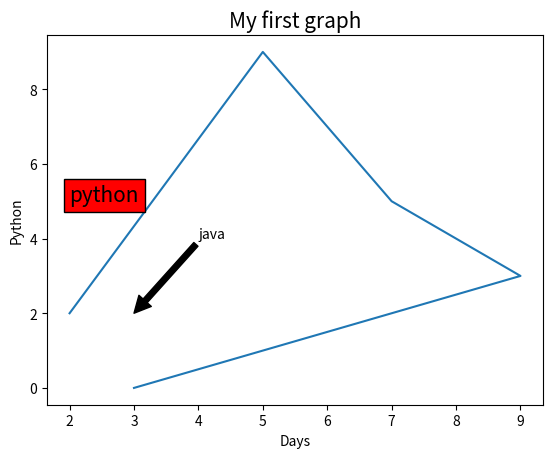

The script that saved this image:
# -*- coding: utf-8 -*-
"""Text_in_matplotlib.ipynb

Automatically generated by Colab.

Original file is located at
    https://colab.research.google.com/<link-removed>
"""

import matplotlib.pyplot as plt
x= [2,5,7,9,3]
y = [2,9,5,3,0]

plt.plot(x,y)
plt.title("My first graph",fontsize = 15)
plt.xlabel("Days")
plt.ylabel("Python")

plt.text(2,5,"python",fontsize = 15,style = "italic",bbox = {"facecolor":"red"})

plt.annotate("java",xy = (3,2),xytext = (4,4),arrowprops = dict(facecolor = "black",shrink = 100))
plt.show()

